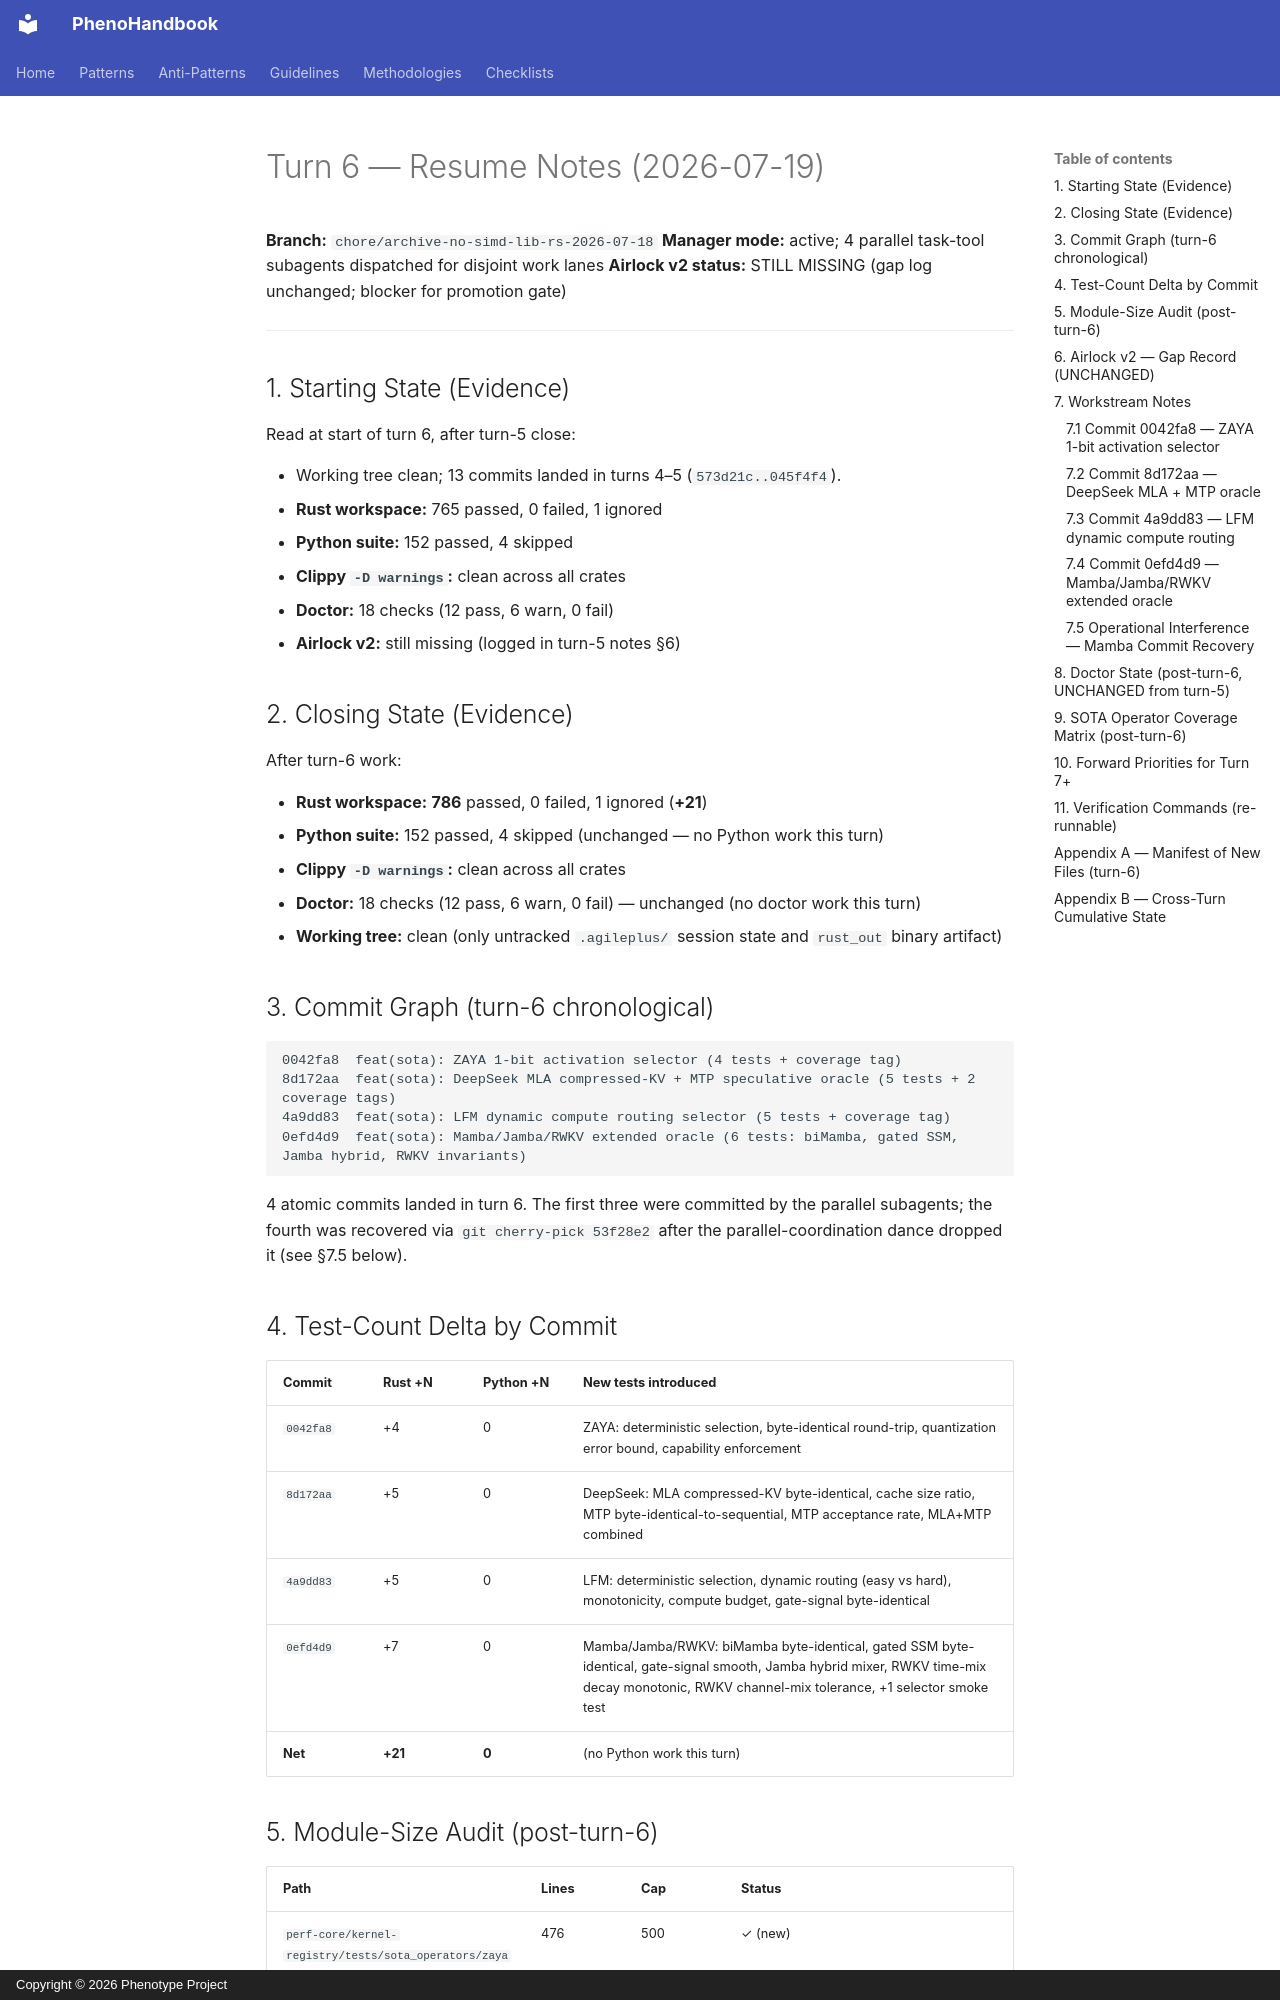

repository: KooshaPari/PhenoShared · page: sessions/20260718-metal-model-runtime/13_TURN_6_RESUME_NOTES/index.html · generator: mkdocs · copyright: Copyright © 2026 Phenotype Project

# Turn 6 — Resume Notes (2026-07-19)

**Branch:** `chore/archive-no-simd-lib-rs-2026-07-18`
**Manager mode:** active; 4 parallel task-tool subagents dispatched for disjoint work lanes
**Airlock v2 status:** STILL MISSING (gap log unchanged; blocker for promotion gate)

---

## 1. Starting State (Evidence)

Read at start of turn 6, after turn-5 close:

- Working tree clean; 13 commits landed in turns 4–5 (`573d21c..045f4f4`).
- **Rust workspace:** 765 passed, 0 failed, 1 ignored
- **Python suite:** 152 passed, 4 skipped
- **Clippy `-D warnings`:** clean across all crates
- **Doctor:** 18 checks (12 pass, 6 warn, 0 fail)
- **Airlock v2:** still missing (logged in turn-5 notes §6)

## 2. Closing State (Evidence)

After turn-6 work:

- **Rust workspace:** **786** passed, 0 failed, 1 ignored (**+21**)
- **Python suite:** 152 passed, 4 skipped (unchanged — no Python work this turn)
- **Clippy `-D warnings`:** clean across all crates
- **Doctor:** 18 checks (12 pass, 6 warn, 0 fail) — unchanged (no doctor work this turn)
- **Working tree:** clean (only untracked `.agileplus/` session state and `rust_out` binary artifact)

## 3. Commit Graph (turn-6 chronological)

```
0042fa8  feat(sota): ZAYA 1-bit activation selector (4 tests + coverage tag)
8d172aa  feat(sota): DeepSeek MLA compressed-KV + MTP speculative oracle (5 tests + 2 coverage tags)
4a9dd83  feat(sota): LFM dynamic compute routing selector (5 tests + coverage tag)
0efd4d9  feat(sota): Mamba/Jamba/RWKV extended oracle (6 tests: biMamba, gated SSM, Jamba hybrid, RWKV invariants)
```

4 atomic commits landed in turn 6. The first three were committed by the parallel subagents; the fourth was recovered via `git cherry-pick 53f28e2` after the parallel-coordination dance dropped it (see §7.5 below).

## 4. Test-Count Delta by Commit

| Commit | Rust +N | Python +N | New tests introduced |
|---|---|---|---|
| `0042fa8` | +4 | 0 | ZAYA: deterministic selection, byte-identical round-trip, quantization error bound, capability enforcement |
| `8d172aa` | +5 | 0 | DeepSeek: MLA compressed-KV byte-identical, cache size ratio, MTP byte-identical-to-sequential, MTP acceptance rate, MLA+MTP combined |
| `4a9dd83` | +5 | 0 | LFM: deterministic selection, dynamic routing (easy vs hard), monotonicity, compute budget, gate-signal byte-identical |
| `0efd4d9` | +7 | 0 | Mamba/Jamba/RWKV: biMamba byte-identical, gated SSM byte-identical, gate-signal smooth, Jamba hybrid mixer, RWKV time-mix decay monotonic, RWKV channel-mix tolerance, +1 selector smoke test |
| **Net** | **+21** | **0** | (no Python work this turn) |
